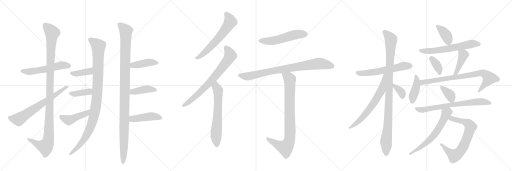
t = 0.00 s
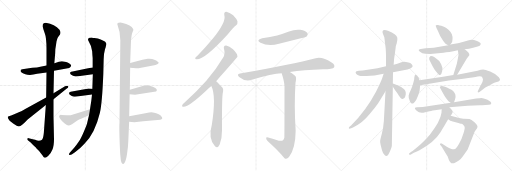
t = 4.65 s
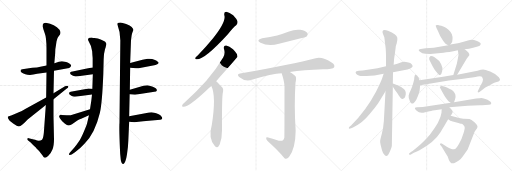
t = 9.30 s
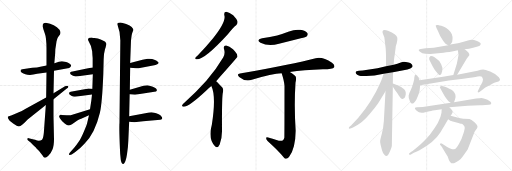
t = 13.95 s
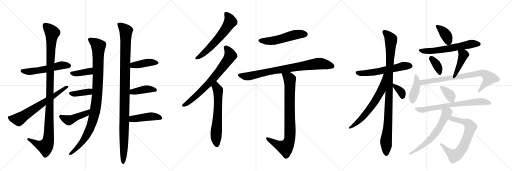
t = 18.60 s
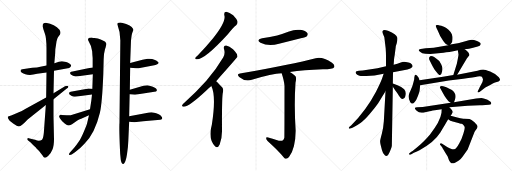
t = 23.25 s

The animated SVG that drew these frames (rendered in a browser with its animation timeline set to each time). Animation: 31 CSS @keyframes rules; one cycle of 23.25 s.

<svg version="1.1" viewBox="0 0 3072 1024" xmlns="http://www.w3.org/2000/svg">
  <g stroke="lightgray" stroke-dasharray="1,1" stroke-width="1" transform="scale(4, 4)">
    <line x1="0" y1="0" x2="256" y2="256"></line>
    <line x1="256" y1="0" x2="0" y2="256"></line>
    <line x1="128" y1="0" x2="128" y2="256"></line>
    <line x1="0" y1="128" x2="256" y2="128"></line>
    <line x1="256" y1="0" x2="512" y2="256"></line>
    <line x1="512" y1="0" x2="256" y2="256"></line>
    <line x1="384" y1="0" x2="384" y2="256"></line>
    <line x1="256" y1="128" x2="512" y2="128"></line>
    <line x1="512" y1="0" x2="768" y2="256"></line>
    <line x1="768" y1="0" x2="512" y2="256"></line>
    <line x1="640" y1="0" x2="640" y2="256"></line>
    <line x1="512" y1="128" x2="768" y2="128"></line>
  </g>
<g transform="scale(1, -1) translate(0, -850)">
   <style type="text/css">
    @keyframes keyframes0 {
      from {
       stroke: black;
       stroke-dashoffset: 547;
       stroke-width: 128;
       }
       64% {
       animation-timing-function: step-end;
       stroke: black;
       stroke-dashoffset: 0;
       stroke-width: 128;
       }
       to {
       stroke: black;
       stroke-width: 1024;
       }
       }
       #make-me-a-hanzi-animation-0 {
         animation: keyframes0 0.695150s both;
         animation-delay: 0.000000s;
         animation-timing-function: linear;
       }
    @keyframes keyframes1 {
      from {
       stroke: black;
       stroke-dashoffset: 1117;
       stroke-width: 128;
       }
       78% {
       animation-timing-function: step-end;
       stroke: black;
       stroke-dashoffset: 0;
       stroke-width: 128;
       }
       to {
       stroke: black;
       stroke-width: 1024;
       }
       }
       #make-me-a-hanzi-animation-1 {
         animation: keyframes1 1.159017s both;
         animation-delay: 0.695150s;
         animation-timing-function: linear;
       }
    @keyframes keyframes2 {
      from {
       stroke: black;
       stroke-dashoffset: 663;
       stroke-width: 128;
       }
       68% {
       animation-timing-function: step-end;
       stroke: black;
       stroke-dashoffset: 0;
       stroke-width: 128;
       }
       to {
       stroke: black;
       stroke-width: 1024;
       }
       }
       #make-me-a-hanzi-animation-2 {
         animation: keyframes2 0.789551s both;
         animation-delay: 1.854167s;
         animation-timing-function: linear;
       }
    @keyframes keyframes3 {
      from {
       stroke: black;
       stroke-dashoffset: 1015;
       stroke-width: 128;
       }
       77% {
       animation-timing-function: step-end;
       stroke: black;
       stroke-dashoffset: 0;
       stroke-width: 128;
       }
       to {
       stroke: black;
       stroke-width: 1024;
       }
       }
       #make-me-a-hanzi-animation-3 {
         animation: keyframes3 1.076009s both;
         animation-delay: 2.643717s;
         animation-timing-function: linear;
       }
    @keyframes keyframes4 {
      from {
       stroke: black;
       stroke-dashoffset: 385;
       stroke-width: 128;
       }
       56% {
       animation-timing-function: step-end;
       stroke: black;
       stroke-dashoffset: 0;
       stroke-width: 128;
       }
       to {
       stroke: black;
       stroke-width: 1024;
       }
       }
       #make-me-a-hanzi-animation-4 {
         animation: keyframes4 0.563314s both;
         animation-delay: 3.719727s;
         animation-timing-function: linear;
       }
    @keyframes keyframes5 {
      from {
       stroke: black;
       stroke-dashoffset: 387;
       stroke-width: 128;
       }
       56% {
       animation-timing-function: step-end;
       stroke: black;
       stroke-dashoffset: 0;
       stroke-width: 128;
       }
       to {
       stroke: black;
       stroke-width: 1024;
       }
       }
       #make-me-a-hanzi-animation-5 {
         animation: keyframes5 0.564941s both;
         animation-delay: 4.283040s;
         animation-timing-function: linear;
       }
    @keyframes keyframes6 {
      from {
       stroke: black;
       stroke-dashoffset: 448;
       stroke-width: 128;
       }
       59% {
       animation-timing-function: step-end;
       stroke: black;
       stroke-dashoffset: 0;
       stroke-width: 128;
       }
       to {
       stroke: black;
       stroke-width: 1024;
       }
       }
       #make-me-a-hanzi-animation-6 {
         animation: keyframes6 0.614583s both;
         animation-delay: 4.847982s;
         animation-timing-function: linear;
       }
    @keyframes keyframes7 {
      from {
       stroke: black;
       stroke-dashoffset: 1103;
       stroke-width: 128;
       }
       78% {
       animation-timing-function: step-end;
       stroke: black;
       stroke-dashoffset: 0;
       stroke-width: 128;
       }
       to {
       stroke: black;
       stroke-width: 1024;
       }
       }
       #make-me-a-hanzi-animation-7 {
         animation: keyframes7 1.147624s both;
         animation-delay: 5.462565s;
         animation-timing-function: linear;
       }
    @keyframes keyframes8 {
      from {
       stroke: black;
       stroke-dashoffset: 418;
       stroke-width: 128;
       }
       58% {
       animation-timing-function: step-end;
       stroke: black;
       stroke-dashoffset: 0;
       stroke-width: 128;
       }
       to {
       stroke: black;
       stroke-width: 1024;
       }
       }
       #make-me-a-hanzi-animation-8 {
         animation: keyframes8 0.590169s both;
         animation-delay: 6.610189s;
         animation-timing-function: linear;
       }
    @keyframes keyframes9 {
      from {
       stroke: black;
       stroke-dashoffset: 409;
       stroke-width: 128;
       }
       57% {
       animation-timing-function: step-end;
       stroke: black;
       stroke-dashoffset: 0;
       stroke-width: 128;
       }
       to {
       stroke: black;
       stroke-width: 1024;
       }
       }
       #make-me-a-hanzi-animation-9 {
         animation: keyframes9 0.582845s both;
         animation-delay: 7.200358s;
         animation-timing-function: linear;
       }
    @keyframes keyframes10 {
      from {
       stroke: black;
       stroke-dashoffset: 445;
       stroke-width: 128;
       }
       59% {
       animation-timing-function: step-end;
       stroke: black;
       stroke-dashoffset: 0;
       stroke-width: 128;
       }
       to {
       stroke: black;
       stroke-width: 1024;
       }
       }
       #make-me-a-hanzi-animation-10 {
         animation: keyframes10 0.612142s both;
         animation-delay: 7.783203s;
         animation-timing-function: linear;
       }
    @keyframes keyframes11 {
      from {
       stroke: black;
       stroke-dashoffset: 609;
       stroke-width: 128;
       }
       66% {
       animation-timing-function: step-end;
       stroke: black;
       stroke-dashoffset: 0;
       stroke-width: 128;
       }
       to {
       stroke: black;
       stroke-width: 1024;
       }
       }
       #make-me-a-hanzi-animation-11 {
         animation: keyframes11 0.745605s both;
         animation-delay: 8.395345s;
         animation-timing-function: linear;
       }
    @keyframes keyframes12 {
      from {
       stroke: black;
       stroke-dashoffset: 724;
       stroke-width: 128;
       }
       70% {
       animation-timing-function: step-end;
       stroke: black;
       stroke-dashoffset: 0;
       stroke-width: 128;
       }
       to {
       stroke: black;
       stroke-width: 1024;
       }
       }
       #make-me-a-hanzi-animation-12 {
         animation: keyframes12 0.839193s both;
         animation-delay: 9.140951s;
         animation-timing-function: linear;
       }
    @keyframes keyframes13 {
      from {
       stroke: black;
       stroke-dashoffset: 632;
       stroke-width: 128;
       }
       67% {
       animation-timing-function: step-end;
       stroke: black;
       stroke-dashoffset: 0;
       stroke-width: 128;
       }
       to {
       stroke: black;
       stroke-width: 1024;
       }
       }
       #make-me-a-hanzi-animation-13 {
         animation: keyframes13 0.764323s both;
         animation-delay: 9.980143s;
         animation-timing-function: linear;
       }
    @keyframes keyframes14 {
      from {
       stroke: black;
       stroke-dashoffset: 528;
       stroke-width: 128;
       }
       63% {
       animation-timing-function: step-end;
       stroke: black;
       stroke-dashoffset: 0;
       stroke-width: 128;
       }
       to {
       stroke: black;
       stroke-width: 1024;
       }
       }
       #make-me-a-hanzi-animation-14 {
         animation: keyframes14 0.679688s both;
         animation-delay: 10.744466s;
         animation-timing-function: linear;
       }
    @keyframes keyframes15 {
      from {
       stroke: black;
       stroke-dashoffset: 822;
       stroke-width: 128;
       }
       73% {
       animation-timing-function: step-end;
       stroke: black;
       stroke-dashoffset: 0;
       stroke-width: 128;
       }
       to {
       stroke: black;
       stroke-width: 1024;
       }
       }
       #make-me-a-hanzi-animation-15 {
         animation: keyframes15 0.918945s both;
         animation-delay: 11.424154s;
         animation-timing-function: linear;
       }
    @keyframes keyframes16 {
      from {
       stroke: black;
       stroke-dashoffset: 847;
       stroke-width: 128;
       }
       73% {
       animation-timing-function: step-end;
       stroke: black;
       stroke-dashoffset: 0;
       stroke-width: 128;
       }
       to {
       stroke: black;
       stroke-width: 1024;
       }
       }
       #make-me-a-hanzi-animation-16 {
         animation: keyframes16 0.939290s both;
         animation-delay: 12.343099s;
         animation-timing-function: linear;
       }
    @keyframes keyframes17 {
      from {
       stroke: black;
       stroke-dashoffset: 583;
       stroke-width: 128;
       }
       65% {
       animation-timing-function: step-end;
       stroke: black;
       stroke-dashoffset: 0;
       stroke-width: 128;
       }
       to {
       stroke: black;
       stroke-width: 1024;
       }
       }
       #make-me-a-hanzi-animation-17 {
         animation: keyframes17 0.724447s both;
         animation-delay: 13.282389s;
         animation-timing-function: linear;
       }
    @keyframes keyframes18 {
      from {
       stroke: black;
       stroke-dashoffset: 1005;
       stroke-width: 128;
       }
       77% {
       animation-timing-function: step-end;
       stroke: black;
       stroke-dashoffset: 0;
       stroke-width: 128;
       }
       to {
       stroke: black;
       stroke-width: 1024;
       }
       }
       #make-me-a-hanzi-animation-18 {
         animation: keyframes18 1.067871s both;
         animation-delay: 14.006836s;
         animation-timing-function: linear;
       }
    @keyframes keyframes19 {
      from {
       stroke: black;
       stroke-dashoffset: 649;
       stroke-width: 128;
       }
       68% {
       animation-timing-function: step-end;
       stroke: black;
       stroke-dashoffset: 0;
       stroke-width: 128;
       }
       to {
       stroke: black;
       stroke-width: 1024;
       }
       }
       #make-me-a-hanzi-animation-19 {
         animation: keyframes19 0.778158s both;
         animation-delay: 15.074707s;
         animation-timing-function: linear;
       }
    @keyframes keyframes20 {
      from {
       stroke: black;
       stroke-dashoffset: 349;
       stroke-width: 128;
       }
       53% {
       animation-timing-function: step-end;
       stroke: black;
       stroke-dashoffset: 0;
       stroke-width: 128;
       }
       to {
       stroke: black;
       stroke-width: 1024;
       }
       }
       #make-me-a-hanzi-animation-20 {
         animation: keyframes20 0.534017s both;
         animation-delay: 15.852865s;
         animation-timing-function: linear;
       }
    @keyframes keyframes21 {
      from {
       stroke: black;
       stroke-dashoffset: 380;
       stroke-width: 128;
       }
       55% {
       animation-timing-function: step-end;
       stroke: black;
       stroke-dashoffset: 0;
       stroke-width: 128;
       }
       to {
       stroke: black;
       stroke-width: 1024;
       }
       }
       #make-me-a-hanzi-animation-21 {
         animation: keyframes21 0.559245s both;
         animation-delay: 16.386882s;
         animation-timing-function: linear;
       }
    @keyframes keyframes22 {
      from {
       stroke: black;
       stroke-dashoffset: 613;
       stroke-width: 128;
       }
       67% {
       animation-timing-function: step-end;
       stroke: black;
       stroke-dashoffset: 0;
       stroke-width: 128;
       }
       to {
       stroke: black;
       stroke-width: 1024;
       }
       }
       #make-me-a-hanzi-animation-22 {
         animation: keyframes22 0.748861s both;
         animation-delay: 16.946126s;
         animation-timing-function: linear;
       }
    @keyframes keyframes23 {
      from {
       stroke: black;
       stroke-dashoffset: 362;
       stroke-width: 128;
       }
       54% {
       animation-timing-function: step-end;
       stroke: black;
       stroke-dashoffset: 0;
       stroke-width: 128;
       }
       to {
       stroke: black;
       stroke-width: 1024;
       }
       }
       #make-me-a-hanzi-animation-23 {
         animation: keyframes23 0.544596s both;
         animation-delay: 17.694987s;
         animation-timing-function: linear;
       }
    @keyframes keyframes24 {
      from {
       stroke: black;
       stroke-dashoffset: 420;
       stroke-width: 128;
       }
       58% {
       animation-timing-function: step-end;
       stroke: black;
       stroke-dashoffset: 0;
       stroke-width: 128;
       }
       to {
       stroke: black;
       stroke-width: 1024;
       }
       }
       #make-me-a-hanzi-animation-24 {
         animation: keyframes24 0.591797s both;
         animation-delay: 18.239583s;
         animation-timing-function: linear;
       }
    @keyframes keyframes25 {
      from {
       stroke: black;
       stroke-dashoffset: 406;
       stroke-width: 128;
       }
       57% {
       animation-timing-function: step-end;
       stroke: black;
       stroke-dashoffset: 0;
       stroke-width: 128;
       }
       to {
       stroke: black;
       stroke-width: 1024;
       }
       }
       #make-me-a-hanzi-animation-25 {
         animation: keyframes25 0.580404s both;
         animation-delay: 18.831380s;
         animation-timing-function: linear;
       }
    @keyframes keyframes26 {
      from {
       stroke: black;
       stroke-dashoffset: 787;
       stroke-width: 128;
       }
       72% {
       animation-timing-function: step-end;
       stroke: black;
       stroke-dashoffset: 0;
       stroke-width: 128;
       }
       to {
       stroke: black;
       stroke-width: 1024;
       }
       }
       #make-me-a-hanzi-animation-26 {
         animation: keyframes26 0.890462s both;
         animation-delay: 19.411784s;
         animation-timing-function: linear;
       }
    @keyframes keyframes27 {
      from {
       stroke: black;
       stroke-dashoffset: 367;
       stroke-width: 128;
       }
       54% {
       animation-timing-function: step-end;
       stroke: black;
       stroke-dashoffset: 0;
       stroke-width: 128;
       }
       to {
       stroke: black;
       stroke-width: 1024;
       }
       }
       #make-me-a-hanzi-animation-27 {
         animation: keyframes27 0.548665s both;
         animation-delay: 20.302246s;
         animation-timing-function: linear;
       }
    @keyframes keyframes28 {
      from {
       stroke: black;
       stroke-dashoffset: 702;
       stroke-width: 128;
       }
       70% {
       animation-timing-function: step-end;
       stroke: black;
       stroke-dashoffset: 0;
       stroke-width: 128;
       }
       to {
       stroke: black;
       stroke-width: 1024;
       }
       }
       #make-me-a-hanzi-animation-28 {
         animation: keyframes28 0.821289s both;
         animation-delay: 20.850911s;
         animation-timing-function: linear;
       }
    @keyframes keyframes29 {
      from {
       stroke: black;
       stroke-dashoffset: 705;
       stroke-width: 128;
       }
       70% {
       animation-timing-function: step-end;
       stroke: black;
       stroke-dashoffset: 0;
       stroke-width: 128;
       }
       to {
       stroke: black;
       stroke-width: 1024;
       }
       }
       #make-me-a-hanzi-animation-29 {
         animation: keyframes29 0.823730s both;
         animation-delay: 21.672201s;
         animation-timing-function: linear;
       }
    @keyframes keyframes30 {
      from {
       stroke: black;
       stroke-dashoffset: 617;
       stroke-width: 128;
       }
       67% {
       animation-timing-function: step-end;
       stroke: black;
       stroke-dashoffset: 0;
       stroke-width: 128;
       }
       to {
       stroke: black;
       stroke-width: 1024;
       }
       }
       #make-me-a-hanzi-animation-30 {
         animation: keyframes30 0.752116s both;
         animation-delay: 22.495931s;
         animation-timing-function: linear;
       }
</style>
<path d="M 279 458 L 242 451 Q 225 447 194 444 L 134 436 L 125 433 Q 123 427 124 422 Q 126 416 152 406 Q 178 396 223 408 L 279 416 L 324 426 L 407 442 Q 416 443 421 448 Q 427 453 427 458 Q 427 462 414 471 Q 402 479 390 480 Q 379 484 368 483 Q 358 482 326 471 L 279 458 Z" fill="lightgray"></path> 
<path d="M 326 471 L 331 530 L 332 556 Q 336 579 339 602 Q 342 624 352 634 L 359 643 Q 363 647 363 656 Q 363 664 357 673 Q 329 704 275 714 Q 266 714 262 711 Q 248 702 268 653 Q 279 626 279 558 L 279 458 L 279 416 L 277 266 L 275 221 L 263 55 Q 260 21 252 13 Q 236 1 211 12 Q 202 16 197 16 L 172 22 Q 166 24 164 19 Q 162 14 167 10 L 184 -4 Q 201 -22 205 -25 Q 210 -28 215 -34 Q 220 -41 227 -48 Q 235 -56 246 -70 Q 258 -85 260 -89 Q 264 -94 270 -95 Q 276 -96 290 -84 Q 305 -69 314 -47 Q 324 -25 324 16 L 321 150 L 321 256 L 321 292 L 324 426 L 326 471 Z" fill="lightgray"></path> 
<path d="M 277 266 L 154 199 Q 129 183 106 174 L 71 159 L 49 152 Q 42 147 58 126 L 79 110 Q 109 89 117 93 Q 120 94 133 103 L 147 115 L 166 134 L 275 221 L 321 256 L 399 318 Q 416 330 407 335 Q 402 339 390 333 L 321 292 L 277 266 Z" fill="lightgray"></path> 
<path d="M 550 626 Q 534 626 530 620 Q 527 614 529 610 Q 548 579 553 544 Q 554 524 556 503 L 556 446 L 557 406 L 554 318 L 552 284 L 548 248 L 540 195 L 534 160 L 524 117 Q 522 103 503 61 Q 485 19 473 2 Q 461 -16 445 -36 L 421 -63 Q 412 -73 415 -77 Q 419 -81 430 -76 L 450 -62 Q 478 -44 508 -10 Q 570 52 599 173 Q 613 231 620 412 L 622 496 Q 622 526 630 555 Q 639 583 638 588 Q 638 592 631 600 Q 625 607 587 620 L 566 623 Q 560 623 550 626 Z" fill="lightgray"></path> 
<path d="M 556 446 L 529 442 L 428 420 Q 422 419 421 414 Q 417 404 438 396 L 453 392 Q 469 392 491 396 L 557 406 C 587 410 586 450 556 446 Z" fill="lightgray"></path> 
<path d="M 554 318 L 532 320 L 424 300 Q 415 298 414 292 Q 414 285 426 278 Q 438 271 449 271 L 552 284 C 582 288 584 315 554 318 Z" fill="lightgray"></path> 
<path d="M 540 195 L 424 160 Q 412 160 401 159 L 369 161 L 367 162 Q 359 162 355 155 Q 352 148 373 123 L 390 108 Q 403 98 410 98 Q 418 98 432 106 L 462 126 Q 474 134 487 138 L 534 160 C 561 173 569 204 540 195 Z" fill="lightgray"></path> 
<path d="M 722 608 L 717 115 Q 714 77 721 -72 L 725 -111 Q 729 -133 739 -133 Q 740 -134 742 -132 Q 755 -120 762 -74 Q 769 -29 770 8 L 775 120 L 775 154 L 778 286 L 779 313 L 781 444 L 781 473 L 786 609 L 790 640 Q 792 651 796 661 Q 801 670 800 674 Q 799 678 790 689 Q 781 698 757 707 Q 733 716 722 716 Q 712 716 707 713 Q 703 709 704 705 Q 722 659 722 608 Z" fill="lightgray"></path> 
<path d="M 781 444 L 816 441 Q 826 440 847 444 L 918 458 Q 952 463 952 474 Q 952 480 930 491 Q 908 501 886 498 L 855 492 L 781 473 C 752 466 751 447 781 444 Z" fill="lightgray"></path> 
<path d="M 778 286 L 810 282 L 926 300 Q 939 301 941 308 Q 943 315 932 323 Q 917 331 902 335 Q 888 338 884 340 Q 873 340 861 336 L 779 313 C 750 305 748 290 778 286 Z" fill="lightgray"></path> 
<path d="M 775 120 L 806 118 L 859 124 L 962 133 Q 979 136 971 149 Q 963 162 952 166 Q 920 177 909 177 Q 898 176 872 171 L 775 154 C 745 149 745 122 775 120 Z" fill="lightgray"></path> 
<path d="M 1346 760 Q 1359 721 1276 618 Q 1237 570 1186 518 Q 1176 509 1172 504 Q 1168 494 1181 495 Q 1229 495 1367 646 Q 1400 688 1417 700 Q 1427 709 1425 722 Q 1422 735 1399 759 Q 1377 778 1358 781 Q 1342 781 1346 760 Z" fill="lightgray"></path> 
<path d="M 1297 364 Q 1423 505 1425 510 Q 1424 514 1424 517 Q 1423 530 1398 555 Q 1376 576 1357 578 Q 1339 579 1344 557 Q 1353 529 1339 506 Q 1296 433 1238 366 Q 1181 302 1106 234 Q 1096 227 1093 220 Q 1089 210 1102 211 Q 1135 211 1238 308 Q 1251 321 1268 335 L 1297 364 Z" fill="lightgray"></path> 
<path d="M 1268 335 Q 1298 275 1271 102 Q 1247 18 1290 -26 Q 1306 -42 1318 -16 Q 1333 24 1332 69 Q 1331 249 1336 289 Q 1343 316 1334 326 Q 1301 362 1297 364 C 1275 384 1256 363 1268 335 Z" fill="lightgray"></path> 
<path d="M 1573 621 Q 1533 611 1563 594 Q 1611 570 1674 588 Q 1738 604 1805 621 Q 1836 630 1841 634 Q 1850 644 1844 653 Q 1835 666 1802 672 Q 1768 676 1734 662 Q 1700 649 1663 638 Q 1621 628 1573 621 Z" fill="lightgray"></path> 
<path d="M 1739 419 Q 1820 432 1938 436 Q 1998 436 2005 448 Q 2011 461 1992 474 Q 1935 513 1894 502 Q 1758 466 1440 410 Q 1418 407 1435 389 Q 1471 359 1511 372 Q 1634 412 1690 412 L 1739 419 Z" fill="lightgray"></path> 
<path d="M 1659 11 Q 1637 18 1609 26 Q 1596 30 1597 22 Q 1597 15 1607 3 Q 1668 -52 1707 -98 Q 1720 -108 1734 -91 Q 1773 -40 1774 67 Q 1764 217 1773 354 Q 1780 382 1773 393 Q 1766 403 1739 419 C 1714 435 1681 441 1690 412 Q 1705 366 1707 337 Q 1707 30 1706 25 Q 1703 16 1698 9 Q 1686 2 1659 11 Z" fill="lightgray"></path> 
<path d="M 2265 442 L 2176 428 L 2153 426 L 2140 423 Q 2136 422 2134 418 Q 2133 414 2138 407 Q 2144 400 2157 397 Q 2165 393 2192 395 Q 2240 394 2302 409 L 2358 417 L 2421 429 Q 2448 433 2462 440 Q 2476 447 2476 453 Q 2474 471 2451 476 Q 2429 481 2423 480 L 2409 478 L 2384 469 L 2362 463 L 2316 454 L 2265 442 Z" fill="lightgray"></path> 
<path d="M 2313 304 L 2303 123 Q 2300 81 2291 48 Q 2282 15 2281 6 Q 2280 -3 2284 -19 L 2292 -51 Q 2297 -67 2304 -75 Q 2321 -103 2340 -56 Q 2351 -29 2351 -23 L 2357 330 L 2357 350 L 2358 417 L 2362 463 L 2364 491 Q 2364 500 2368 520 L 2374 566 Q 2375 578 2380 590 Q 2386 612 2384 625 Q 2380 645 2328 666 Q 2301 676 2296 665 Q 2293 660 2298 647 L 2306 627 L 2314 562 Q 2316 534 2316 513 L 2316 454 L 2313 304 Z" fill="lightgray"></path> 
<path d="M 2302 409 L 2294 385 Q 2287 363 2256 301 Q 2197 189 2108 100 L 2097 90 Q 2091 84 2093 81 Q 2096 77 2107 82 L 2118 86 Q 2146 101 2165 115 Q 2185 128 2218 167 Q 2251 206 2269 232 L 2313 304 C 2391 432 2311 437 2302 409 Z" fill="lightgray"></path> 
<path d="M 2357 330 L 2373 307 Q 2391 283 2394 276 Q 2397 269 2404 263 Q 2411 256 2419 258 Q 2428 260 2431 270 Q 2441 298 2425 315 Q 2409 332 2385 340 L 2357 350 C 2338 357 2340 355 2357 330 Z" fill="lightgray"></path> 
<path d="M 2702 584 L 2710 594 Q 2714 600 2715 616 Q 2716 632 2711 645 Q 2706 658 2691 672 Q 2676 686 2667 689 L 2648 696 Q 2638 699 2628 701 Q 2619 702 2616 700 Q 2613 698 2615 693 Q 2617 687 2627 666 L 2641 635 L 2654 614 Q 2669 592 2672 590 Q 2675 587 2689 580 C 2696 576 2696 576 2702 584 Z" fill="lightgray"></path> 
<path d="M 2788 556 L 2814 559 L 2850 568 Q 2869 570 2878 576 Q 2885 583 2884 589 Q 2884 596 2862 605 Q 2840 613 2828 612 Q 2816 610 2792 603 L 2765 596 Q 2753 592 2747 592 L 2702 584 L 2689 580 L 2602 565 L 2554 561 L 2524 557 Q 2512 555 2512 551 Q 2512 546 2520 541 L 2534 532 L 2552 528 Q 2559 527 2582 527 L 2661 535 Q 2689 536 2747 549 L 2788 556 Z" fill="lightgray"></path> 
<path d="M 2595 513 Q 2585 516 2582 514 Q 2571 508 2576 493 L 2591 463 Q 2599 447 2608 433 L 2620 417 Q 2622 414 2635 401 Q 2639 400 2643 402 Q 2648 404 2653 424 Q 2659 443 2647 466 Q 2636 489 2615 501 Q 2605 510 2595 513 Z" fill="lightgray"></path> 
<path d="M 2747 549 L 2751 524 Q 2751 519 2747 499 L 2741 469 L 2720 401 C 2711 372 2728 376 2743 402 L 2801 500 L 2816 520 Q 2819 534 2788 556 C 2764 574 2742 579 2747 549 Z" fill="lightgray"></path> 
<path d="M 2517 370 L 2512 385 Q 2490 417 2486 388 L 2485 374 L 2480 354 Q 2476 333 2464 310 Q 2452 287 2452 278 Q 2449 263 2461 239 Q 2474 215 2497 251 Q 2519 297 2519 320 L 2521 339 L 2517 370 Z" fill="lightgray"></path> 
<path d="M 2720 401 L 2658 390 L 2517 370 C 2487 366 2491 334 2521 339 L 2693 368 L 2780 379 Q 2845 388 2866 392 Q 2887 395 2891 390 Q 2896 384 2898 374 Q 2898 363 2887 344 Q 2876 324 2874 319 L 2868 307 Q 2865 299 2867 297 Q 2870 295 2877 299 L 2912 326 L 2944 343 Q 2962 354 2970 356 L 2991 362 Q 2998 366 3000 371 Q 3002 375 2993 387 Q 2972 410 2941 422 Q 2910 434 2899 434 Q 2888 434 2865 427 L 2743 402 L 2720 401 Z" fill="lightgray"></path> 
<path d="M 2724 238 L 2730 254 Q 2736 268 2732 284 Q 2724 308 2696 319 Q 2651 342 2640 331 Q 2638 331 2640 324 L 2659 290 Q 2667 274 2679 258 L 2691 244 L 2704 234 C 2718 223 2718 223 2724 238 Z" fill="lightgray"></path> 
<path d="M 2696 207 L 2806 217 L 2880 219 Q 2891 219 2913 221 L 2933 223 Q 2946 223 2947 229 Q 2949 234 2943 241 L 2925 252 Q 2897 263 2889 263 Q 2882 263 2857 260 L 2724 238 L 2704 234 L 2536 209 L 2503 207 Q 2490 206 2489 202 Q 2489 198 2500 187 Q 2519 167 2551 178 L 2577 184 Q 2580 185 2609 190 L 2650 196 L 2696 207 Z" fill="lightgray"></path> 
<path d="M 2689 135 L 2702 127 Q 2713 123 2739 116 Q 2765 108 2769 108 Q 2774 107 2780 101 Q 2787 95 2788 88 Q 2790 80 2780 48 Q 2771 16 2755 -10 Q 2740 -37 2733 -41 Q 2720 -46 2709 -43 Q 2699 -41 2683 -31 L 2653 -12 Q 2645 -7 2641 -11 Q 2638 -15 2642 -19 L 2653 -33 Q 2653 -34 2671 -64 L 2686 -88 L 2694 -111 Q 2700 -125 2708 -128 Q 2717 -132 2736 -122 Q 2756 -112 2764 -103 Q 2773 -94 2788 -72 L 2806 -46 L 2847 59 Q 2851 67 2857 74 Q 2864 81 2865 90 Q 2867 98 2847 118 Q 2827 135 2817 137 L 2784 138 Q 2777 138 2749 144 L 2704 157 C 2675 165 2663 151 2689 135 Z" fill="lightgray"></path> 
<path d="M 2650 196 L 2649 174 Q 2642 122 2579 43 Q 2541 -1 2510 -26 Q 2479 -52 2470 -58 L 2460 -65 Q 2452 -70 2454 -75 Q 2456 -80 2468 -74 L 2483 -66 Q 2503 -58 2517 -50 Q 2605 -3 2642 56 Q 2652 74 2668 100 L 2689 135 L 2704 157 L 2710 166 Q 2718 177 2716 180 Q 2716 187 2696 207 C 2675 229 2651 226 2650 196 Z" fill="lightgray"></path> 
      <clipPath id="make-me-a-hanzi-clip-0">
      <path d="M 279 458 L 242 451 Q 225 447 194 444 L 134 436 L 125 433 Q 123 427 124 422 Q 126 416 152 406 Q 178 396 223 408 L 279 416 L 324 426 L 407 442 Q 416 443 421 448 Q 427 453 427 458 Q 427 462 414 471 Q 402 479 390 480 Q 379 484 368 483 Q 358 482 326 471 L 279 458 Z" fill="lightgray"></path>
      </clipPath>
      <path clip-path="url(#make-me-a-hanzi-clip-0)" d="M 132 427 L 182 421 L 282 437 L 373 460 L 418 456 " fill="none" id="make-me-a-hanzi-animation-0" stroke-dasharray="419 838" stroke-linecap="round"></path>

      <clipPath id="make-me-a-hanzi-clip-1">
      <path d="M 326 471 L 331 530 L 332 556 Q 336 579 339 602 Q 342 624 352 634 L 359 643 Q 363 647 363 656 Q 363 664 357 673 Q 329 704 275 714 Q 266 714 262 711 Q 248 702 268 653 Q 279 626 279 558 L 279 458 L 279 416 L 277 266 L 275 221 L 263 55 Q 260 21 252 13 Q 236 1 211 12 Q 202 16 197 16 L 172 22 Q 166 24 164 19 Q 162 14 167 10 L 184 -4 Q 201 -22 205 -25 Q 210 -28 215 -34 Q 220 -41 227 -48 Q 235 -56 246 -70 Q 258 -85 260 -89 Q 264 -94 270 -95 Q 276 -96 290 -84 Q 305 -69 314 -47 Q 324 -25 324 16 L 321 150 L 321 256 L 321 292 L 324 426 L 326 471 Z" fill="lightgray"></path>
      </clipPath>
      <path clip-path="url(#make-me-a-hanzi-clip-1)" d="M 272 699 L 313 654 L 305 551 L 290 7 L 272 -29 L 224 -14 L 170 16 " fill="none" id="make-me-a-hanzi-animation-1" stroke-dasharray="989 1978" stroke-linecap="round"></path>

      <clipPath id="make-me-a-hanzi-clip-2">
      <path d="M 277 266 L 154 199 Q 129 183 106 174 L 71 159 L 49 152 Q 42 147 58 126 L 79 110 Q 109 89 117 93 Q 120 94 133 103 L 147 115 L 166 134 L 275 221 L 321 256 L 399 318 Q 416 330 407 335 Q 402 339 390 333 L 321 292 L 277 266 Z" fill="lightgray"></path>
      </clipPath>
      <path clip-path="url(#make-me-a-hanzi-clip-2)" d="M 57 146 L 63 140 L 112 135 L 402 329 " fill="none" id="make-me-a-hanzi-animation-2" stroke-dasharray="535 1070" stroke-linecap="round"></path>

      <clipPath id="make-me-a-hanzi-clip-3">
      <path d="M 550 626 Q 534 626 530 620 Q 527 614 529 610 Q 548 579 553 544 Q 554 524 556 503 L 556 446 L 557 406 L 554 318 L 552 284 L 548 248 L 540 195 L 534 160 L 524 117 Q 522 103 503 61 Q 485 19 473 2 Q 461 -16 445 -36 L 421 -63 Q 412 -73 415 -77 Q 419 -81 430 -76 L 450 -62 Q 478 -44 508 -10 Q 570 52 599 173 Q 613 231 620 412 L 622 496 Q 622 526 630 555 Q 639 583 638 588 Q 638 592 631 600 Q 625 607 587 620 L 566 623 Q 560 623 550 626 Z" fill="lightgray"></path>
      </clipPath>
      <path clip-path="url(#make-me-a-hanzi-clip-3)" d="M 539 614 L 591 573 L 584 298 L 568 171 L 545 92 L 513 29 L 480 -18 L 422 -72 " fill="none" id="make-me-a-hanzi-animation-3" stroke-dasharray="887 1774" stroke-linecap="round"></path>

      <clipPath id="make-me-a-hanzi-clip-4">
      <path d="M 556 446 L 529 442 L 428 420 Q 422 419 421 414 Q 417 404 438 396 L 453 392 Q 469 392 491 396 L 557 406 C 587 410 586 450 556 446 Z" fill="lightgray"></path>
      </clipPath>
      <path clip-path="url(#make-me-a-hanzi-clip-4)" d="M 430 411 L 449 408 L 534 422 L 550 439 " fill="none" id="make-me-a-hanzi-animation-4" stroke-dasharray="257 514" stroke-linecap="round"></path>

      <clipPath id="make-me-a-hanzi-clip-5">
      <path d="M 554 318 L 532 320 L 424 300 Q 415 298 414 292 Q 414 285 426 278 Q 438 271 449 271 L 552 284 C 582 288 584 315 554 318 Z" fill="lightgray"></path>
      </clipPath>
      <path clip-path="url(#make-me-a-hanzi-clip-5)" d="M 423 292 L 446 287 L 534 301 L 548 313 " fill="none" id="make-me-a-hanzi-animation-5" stroke-dasharray="259 518" stroke-linecap="round"></path>

      <clipPath id="make-me-a-hanzi-clip-6">
      <path d="M 540 195 L 424 160 Q 412 160 401 159 L 369 161 L 367 162 Q 359 162 355 155 Q 352 148 373 123 L 390 108 Q 403 98 410 98 Q 418 98 432 106 L 462 126 Q 474 134 487 138 L 534 160 C 561 173 569 204 540 195 Z" fill="lightgray"></path>
      </clipPath>
      <path clip-path="url(#make-me-a-hanzi-clip-6)" d="M 364 153 L 413 130 L 519 171 L 534 190 " fill="none" id="make-me-a-hanzi-animation-6" stroke-dasharray="320 640" stroke-linecap="round"></path>

      <clipPath id="make-me-a-hanzi-clip-7">
      <path d="M 722 608 L 717 115 Q 714 77 721 -72 L 725 -111 Q 729 -133 739 -133 Q 740 -134 742 -132 Q 755 -120 762 -74 Q 769 -29 770 8 L 775 120 L 775 154 L 778 286 L 779 313 L 781 444 L 781 473 L 786 609 L 790 640 Q 792 651 796 661 Q 801 670 800 674 Q 799 678 790 689 Q 781 698 757 707 Q 733 716 722 716 Q 712 716 707 713 Q 703 709 704 705 Q 722 659 722 608 Z" fill="lightgray"></path>
      </clipPath>
      <path clip-path="url(#make-me-a-hanzi-clip-7)" d="M 716 705 L 756 665 L 738 -125 " fill="none" id="make-me-a-hanzi-animation-7" stroke-dasharray="975 1950" stroke-linecap="round"></path>

      <clipPath id="make-me-a-hanzi-clip-8">
      <path d="M 781 444 L 816 441 Q 826 440 847 444 L 918 458 Q 952 463 952 474 Q 952 480 930 491 Q 908 501 886 498 L 855 492 L 781 473 C 752 466 751 447 781 444 Z" fill="lightgray"></path>
      </clipPath>
      <path clip-path="url(#make-me-a-hanzi-clip-8)" d="M 787 451 L 798 460 L 882 475 L 944 474 " fill="none" id="make-me-a-hanzi-animation-8" stroke-dasharray="290 580" stroke-linecap="round"></path>

      <clipPath id="make-me-a-hanzi-clip-9">
      <path d="M 778 286 L 810 282 L 926 300 Q 939 301 941 308 Q 943 315 932 323 Q 917 331 902 335 Q 888 338 884 340 Q 873 340 861 336 L 779 313 C 750 305 748 290 778 286 Z" fill="lightgray"></path>
      </clipPath>
      <path clip-path="url(#make-me-a-hanzi-clip-9)" d="M 784 293 L 795 300 L 880 317 L 933 310 " fill="none" id="make-me-a-hanzi-animation-9" stroke-dasharray="281 562" stroke-linecap="round"></path>

      <clipPath id="make-me-a-hanzi-clip-10">
      <path d="M 775 120 L 806 118 L 859 124 L 962 133 Q 979 136 971 149 Q 963 162 952 166 Q 920 177 909 177 Q 898 176 872 171 L 775 154 C 745 149 745 122 775 120 Z" fill="lightgray"></path>
      </clipPath>
      <path clip-path="url(#make-me-a-hanzi-clip-10)" d="M 783 126 L 792 137 L 898 152 L 937 151 L 964 142 " fill="none" id="make-me-a-hanzi-animation-10" stroke-dasharray="317 634" stroke-linecap="round"></path>

      <clipPath id="make-me-a-hanzi-clip-11">
      <path d="M 1346 760 Q 1359 721 1276 618 Q 1237 570 1186 518 Q 1176 509 1172 504 Q 1168 494 1181 495 Q 1229 495 1367 646 Q 1400 688 1417 700 Q 1427 709 1425 722 Q 1422 735 1399 759 Q 1377 778 1358 781 Q 1342 781 1346 760 Z" fill="lightgray"></path>
      </clipPath>
      <path clip-path="url(#make-me-a-hanzi-clip-11)" d="M 1358 767 L 1376 743 L 1382 721 L 1362 688 L 1265 570 L 1220 528 L 1180 503 " fill="none" id="make-me-a-hanzi-animation-11" stroke-dasharray="481 962" stroke-linecap="round"></path>

      <clipPath id="make-me-a-hanzi-clip-12">
      <path d="M 1297 364 Q 1423 505 1425 510 Q 1424 514 1424 517 Q 1423 530 1398 555 Q 1376 576 1357 578 Q 1339 579 1344 557 Q 1353 529 1339 506 Q 1296 433 1238 366 Q 1181 302 1106 234 Q 1096 227 1093 220 Q 1089 210 1102 211 Q 1135 211 1238 308 Q 1251 321 1268 335 L 1297 364 Z" fill="lightgray"></path>
      </clipPath>
      <path clip-path="url(#make-me-a-hanzi-clip-12)" d="M 1355 565 L 1374 541 L 1381 514 L 1348 464 L 1290 389 L 1200 296 L 1144 247 L 1101 219 " fill="none" id="make-me-a-hanzi-animation-12" stroke-dasharray="596 1192" stroke-linecap="round"></path>

      <clipPath id="make-me-a-hanzi-clip-13">
      <path d="M 1268 335 Q 1298 275 1271 102 Q 1247 18 1290 -26 Q 1306 -42 1318 -16 Q 1333 24 1332 69 Q 1331 249 1336 289 Q 1343 316 1334 326 Q 1301 362 1297 364 C 1275 384 1256 363 1268 335 Z" fill="lightgray"></path>
      </clipPath>
      <path clip-path="url(#make-me-a-hanzi-clip-13)" d="M 1294 357 L 1309 302 L 1307 170 L 1296 44 L 1302 -16 " fill="none" id="make-me-a-hanzi-animation-13" stroke-dasharray="504 1008" stroke-linecap="round"></path>

      <clipPath id="make-me-a-hanzi-clip-14">
      <path d="M 1573 621 Q 1533 611 1563 594 Q 1611 570 1674 588 Q 1738 604 1805 621 Q 1836 630 1841 634 Q 1850 644 1844 653 Q 1835 666 1802 672 Q 1768 676 1734 662 Q 1700 649 1663 638 Q 1621 628 1573 621 Z" fill="lightgray"></path>
      </clipPath>
      <path clip-path="url(#make-me-a-hanzi-clip-14)" d="M 1565 609 L 1630 605 L 1772 643 L 1832 645 " fill="none" id="make-me-a-hanzi-animation-14" stroke-dasharray="400 800" stroke-linecap="round"></path>

      <clipPath id="make-me-a-hanzi-clip-15">
      <path d="M 1739 419 Q 1820 432 1938 436 Q 1998 436 2005 448 Q 2011 461 1992 474 Q 1935 513 1894 502 Q 1758 466 1440 410 Q 1418 407 1435 389 Q 1471 359 1511 372 Q 1634 412 1690 412 L 1739 419 Z" fill="lightgray"></path>
      </clipPath>
      <path clip-path="url(#make-me-a-hanzi-clip-15)" d="M 1438 399 L 1487 393 L 1614 423 L 1913 470 L 1995 454 " fill="none" id="make-me-a-hanzi-animation-15" stroke-dasharray="694 1388" stroke-linecap="round"></path>

      <clipPath id="make-me-a-hanzi-clip-16">
      <path d="M 1659 11 Q 1637 18 1609 26 Q 1596 30 1597 22 Q 1597 15 1607 3 Q 1668 -52 1707 -98 Q 1720 -108 1734 -91 Q 1773 -40 1774 67 Q 1764 217 1773 354 Q 1780 382 1773 393 Q 1766 403 1739 419 C 1714 435 1681 441 1690 412 Q 1705 366 1707 337 Q 1707 30 1706 25 Q 1703 16 1698 9 Q 1686 2 1659 11 Z" fill="lightgray"></path>
      </clipPath>
      <path clip-path="url(#make-me-a-hanzi-clip-16)" d="M 1697 405 L 1732 385 L 1739 375 L 1741 58 L 1736 8 L 1713 -35 L 1669 -20 L 1604 20 " fill="none" id="make-me-a-hanzi-animation-16" stroke-dasharray="719 1438" stroke-linecap="round"></path>

      <clipPath id="make-me-a-hanzi-clip-17">
      <path d="M 2265 442 L 2176 428 L 2153 426 L 2140 423 Q 2136 422 2134 418 Q 2133 414 2138 407 Q 2144 400 2157 397 Q 2165 393 2192 395 Q 2240 394 2302 409 L 2358 417 L 2421 429 Q 2448 433 2462 440 Q 2476 447 2476 453 Q 2474 471 2451 476 Q 2429 481 2423 480 L 2409 478 L 2384 469 L 2362 463 L 2316 454 L 2265 442 Z" fill="lightgray"></path>
      </clipPath>
      <path clip-path="url(#make-me-a-hanzi-clip-17)" d="M 2142 415 L 2226 415 L 2419 455 L 2465 455 " fill="none" id="make-me-a-hanzi-animation-17" stroke-dasharray="455 910" stroke-linecap="round"></path>

      <clipPath id="make-me-a-hanzi-clip-18">
      <path d="M 2313 304 L 2303 123 Q 2300 81 2291 48 Q 2282 15 2281 6 Q 2280 -3 2284 -19 L 2292 -51 Q 2297 -67 2304 -75 Q 2321 -103 2340 -56 Q 2351 -29 2351 -23 L 2357 330 L 2357 350 L 2358 417 L 2362 463 L 2364 491 Q 2364 500 2368 520 L 2374 566 Q 2375 578 2380 590 Q 2386 612 2384 625 Q 2380 645 2328 666 Q 2301 676 2296 665 Q 2293 660 2298 647 L 2306 627 L 2314 562 Q 2316 534 2316 513 L 2316 454 L 2313 304 Z" fill="lightgray"></path>
      </clipPath>
      <path clip-path="url(#make-me-a-hanzi-clip-18)" d="M 2305 660 L 2328 640 L 2346 612 L 2317 -73 " fill="none" id="make-me-a-hanzi-animation-18" stroke-dasharray="877 1754" stroke-linecap="round"></path>

      <clipPath id="make-me-a-hanzi-clip-19">
      <path d="M 2302 409 L 2294 385 Q 2287 363 2256 301 Q 2197 189 2108 100 L 2097 90 Q 2091 84 2093 81 Q 2096 77 2107 82 L 2118 86 Q 2146 101 2165 115 Q 2185 128 2218 167 Q 2251 206 2269 232 L 2313 304 C 2391 432 2311 437 2302 409 Z" fill="lightgray"></path>
      </clipPath>
      <path clip-path="url(#make-me-a-hanzi-clip-19)" d="M 2310 403 L 2289 311 L 2235 221 L 2176 147 L 2100 83 " fill="none" id="make-me-a-hanzi-animation-19" stroke-dasharray="521 1042" stroke-linecap="round"></path>

      <clipPath id="make-me-a-hanzi-clip-20">
      <path d="M 2357 330 L 2373 307 Q 2391 283 2394 276 Q 2397 269 2404 263 Q 2411 256 2419 258 Q 2428 260 2431 270 Q 2441 298 2425 315 Q 2409 332 2385 340 L 2357 350 C 2338 357 2340 355 2357 330 Z" fill="lightgray"></path>
      </clipPath>
      <path clip-path="url(#make-me-a-hanzi-clip-20)" d="M 2363 345 L 2367 335 L 2410 297 L 2416 273 " fill="none" id="make-me-a-hanzi-animation-20" stroke-dasharray="221 442" stroke-linecap="round"></path>

      <clipPath id="make-me-a-hanzi-clip-21">
      <path d="M 2702 584 L 2710 594 Q 2714 600 2715 616 Q 2716 632 2711 645 Q 2706 658 2691 672 Q 2676 686 2667 689 L 2648 696 Q 2638 699 2628 701 Q 2619 702 2616 700 Q 2613 698 2615 693 Q 2617 687 2627 666 L 2641 635 L 2654 614 Q 2669 592 2672 590 Q 2675 587 2689 580 C 2696 576 2696 576 2702 584 Z" fill="lightgray"></path>
      </clipPath>
      <path clip-path="url(#make-me-a-hanzi-clip-21)" d="M 2622 696 L 2680 635 L 2691 597 " fill="none" id="make-me-a-hanzi-animation-21" stroke-dasharray="252 504" stroke-linecap="round"></path>

      <clipPath id="make-me-a-hanzi-clip-22">
      <path d="M 2788 556 L 2814 559 L 2850 568 Q 2869 570 2878 576 Q 2885 583 2884 589 Q 2884 596 2862 605 Q 2840 613 2828 612 Q 2816 610 2792 603 L 2765 596 Q 2753 592 2747 592 L 2702 584 L 2689 580 L 2602 565 L 2554 561 L 2524 557 Q 2512 555 2512 551 Q 2512 546 2520 541 L 2534 532 L 2552 528 Q 2559 527 2582 527 L 2661 535 Q 2689 536 2747 549 L 2788 556 Z" fill="lightgray"></path>
      </clipPath>
      <path clip-path="url(#make-me-a-hanzi-clip-22)" d="M 2520 549 L 2604 546 L 2832 588 L 2873 586 " fill="none" id="make-me-a-hanzi-animation-22" stroke-dasharray="485 970" stroke-linecap="round"></path>

      <clipPath id="make-me-a-hanzi-clip-23">
      <path d="M 2595 513 Q 2585 516 2582 514 Q 2571 508 2576 493 L 2591 463 Q 2599 447 2608 433 L 2620 417 Q 2622 414 2635 401 Q 2639 400 2643 402 Q 2648 404 2653 424 Q 2659 443 2647 466 Q 2636 489 2615 501 Q 2605 510 2595 513 Z" fill="lightgray"></path>
      </clipPath>
      <path clip-path="url(#make-me-a-hanzi-clip-23)" d="M 2588 502 L 2628 449 L 2638 411 " fill="none" id="make-me-a-hanzi-animation-23" stroke-dasharray="234 468" stroke-linecap="round"></path>

      <clipPath id="make-me-a-hanzi-clip-24">
      <path d="M 2747 549 L 2751 524 Q 2751 519 2747 499 L 2741 469 L 2720 401 C 2711 372 2728 376 2743 402 L 2801 500 L 2816 520 Q 2819 534 2788 556 C 2764 574 2742 579 2747 549 Z" fill="lightgray"></path>
      </clipPath>
      <path clip-path="url(#make-me-a-hanzi-clip-24)" d="M 2755 544 L 2781 523 L 2737 413 L 2726 407 " fill="none" id="make-me-a-hanzi-animation-24" stroke-dasharray="292 584" stroke-linecap="round"></path>

      <clipPath id="make-me-a-hanzi-clip-25">
      <path d="M 2517 370 L 2512 385 Q 2490 417 2486 388 L 2485 374 L 2480 354 Q 2476 333 2464 310 Q 2452 287 2452 278 Q 2449 263 2461 239 Q 2474 215 2497 251 Q 2519 297 2519 320 L 2521 339 L 2517 370 Z" fill="lightgray"></path>
      </clipPath>
      <path clip-path="url(#make-me-a-hanzi-clip-25)" d="M 2499 389 L 2499 337 L 2473 242 " fill="none" id="make-me-a-hanzi-animation-25" stroke-dasharray="278 556" stroke-linecap="round"></path>

      <clipPath id="make-me-a-hanzi-clip-26">
      <path d="M 2720 401 L 2658 390 L 2517 370 C 2487 366 2491 334 2521 339 L 2693 368 L 2780 379 Q 2845 388 2866 392 Q 2887 395 2891 390 Q 2896 384 2898 374 Q 2898 363 2887 344 Q 2876 324 2874 319 L 2868 307 Q 2865 299 2867 297 Q 2870 295 2877 299 L 2912 326 L 2944 343 Q 2962 354 2970 356 L 2991 362 Q 2998 366 3000 371 Q 3002 375 2993 387 Q 2972 410 2941 422 Q 2910 434 2899 434 Q 2888 434 2865 427 L 2743 402 L 2720 401 Z" fill="lightgray"></path>
      </clipPath>
      <path clip-path="url(#make-me-a-hanzi-clip-26)" d="M 2528 348 L 2534 357 L 2877 412 L 2901 411 L 2936 382 L 2871 302 " fill="none" id="make-me-a-hanzi-animation-26" stroke-dasharray="659 1318" stroke-linecap="round"></path>

      <clipPath id="make-me-a-hanzi-clip-27">
      <path d="M 2724 238 L 2730 254 Q 2736 268 2732 284 Q 2724 308 2696 319 Q 2651 342 2640 331 Q 2638 331 2640 324 L 2659 290 Q 2667 274 2679 258 L 2691 244 L 2704 234 C 2718 223 2718 223 2724 238 Z" fill="lightgray"></path>
      </clipPath>
      <path clip-path="url(#make-me-a-hanzi-clip-27)" d="M 2646 328 L 2696 286 L 2717 245 " fill="none" id="make-me-a-hanzi-animation-27" stroke-dasharray="239 478" stroke-linecap="round"></path>

      <clipPath id="make-me-a-hanzi-clip-28">
      <path d="M 2696 207 L 2806 217 L 2880 219 Q 2891 219 2913 221 L 2933 223 Q 2946 223 2947 229 Q 2949 234 2943 241 L 2925 252 Q 2897 263 2889 263 Q 2882 263 2857 260 L 2724 238 L 2704 234 L 2536 209 L 2503 207 Q 2490 206 2489 202 Q 2489 198 2500 187 Q 2519 167 2551 178 L 2577 184 Q 2580 185 2609 190 L 2650 196 L 2696 207 Z" fill="lightgray"></path>
      </clipPath>
      <path clip-path="url(#make-me-a-hanzi-clip-28)" d="M 2497 202 L 2529 191 L 2808 235 L 2897 241 L 2937 232 " fill="none" id="make-me-a-hanzi-animation-28" stroke-dasharray="574 1148" stroke-linecap="round"></path>

      <clipPath id="make-me-a-hanzi-clip-29">
      <path d="M 2689 135 L 2702 127 Q 2713 123 2739 116 Q 2765 108 2769 108 Q 2774 107 2780 101 Q 2787 95 2788 88 Q 2790 80 2780 48 Q 2771 16 2755 -10 Q 2740 -37 2733 -41 Q 2720 -46 2709 -43 Q 2699 -41 2683 -31 L 2653 -12 Q 2645 -7 2641 -11 Q 2638 -15 2642 -19 L 2653 -33 Q 2653 -34 2671 -64 L 2686 -88 L 2694 -111 Q 2700 -125 2708 -128 Q 2717 -132 2736 -122 Q 2756 -112 2764 -103 Q 2773 -94 2788 -72 L 2806 -46 L 2847 59 Q 2851 67 2857 74 Q 2864 81 2865 90 Q 2867 98 2847 118 Q 2827 135 2817 137 L 2784 138 Q 2777 138 2749 144 L 2704 157 C 2675 165 2663 151 2689 135 Z" fill="lightgray"></path>
      </clipPath>
      <path clip-path="url(#make-me-a-hanzi-clip-29)" d="M 2699 136 L 2723 137 L 2779 122 L 2814 105 L 2824 90 L 2803 23 L 2767 -48 L 2749 -70 L 2731 -81 L 2723 -82 L 2704 -69 L 2647 -14 " fill="none" id="make-me-a-hanzi-animation-29" stroke-dasharray="577 1154" stroke-linecap="round"></path>

      <clipPath id="make-me-a-hanzi-clip-30">
      <path d="M 2650 196 L 2649 174 Q 2642 122 2579 43 Q 2541 -1 2510 -26 Q 2479 -52 2470 -58 L 2460 -65 Q 2452 -70 2454 -75 Q 2456 -80 2468 -74 L 2483 -66 Q 2503 -58 2517 -50 Q 2605 -3 2642 56 Q 2652 74 2668 100 L 2689 135 L 2704 157 L 2710 166 Q 2718 177 2716 180 Q 2716 187 2696 207 C 2675 229 2651 226 2650 196 Z" fill="lightgray"></path>
      </clipPath>
      <path clip-path="url(#make-me-a-hanzi-clip-30)" d="M 2660 190 L 2679 173 L 2647 104 L 2607 43 L 2533 -26 L 2461 -72 " fill="none" id="make-me-a-hanzi-animation-30" stroke-dasharray="489 978" stroke-linecap="round"></path>

</g>
</svg>
